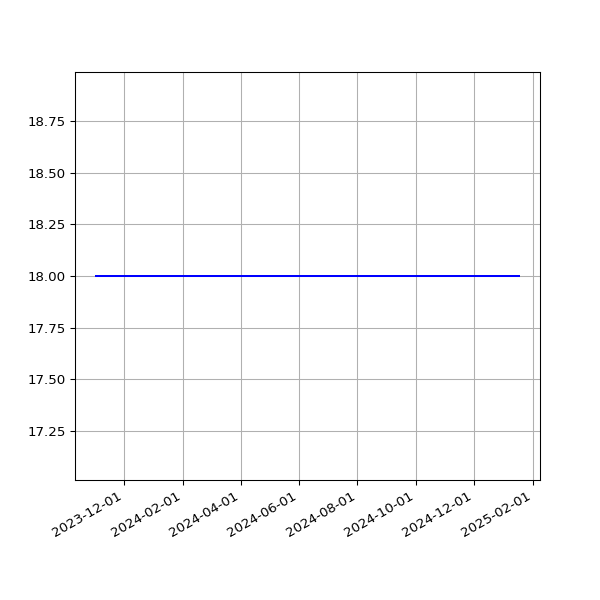

The file beside this chart, header and first rows:
date, value
2023-11-02T01:23:05Z, 18
2023-11-03T01:23:22Z, 18
2023-11-04T01:22:49Z, 18
2023-11-06T01:26:01Z, 18
2023-11-08T01:23:15Z, 18
2023-11-09T01:23:44Z, 18
2023-11-12T01:27:47Z, 18
2023-11-13T01:25:24Z, 18
2023-11-14T01:25:31Z, 18
2023-11-16T01:25:51Z, 18
2023-11-17T01:25:47Z, 18
2023-11-18T01:25:13Z, 18
2023-11-19T01:30:39Z, 18
2023-11-20T01:27:27Z, 18
2023-11-21T01:28:13Z, 18
2023-11-22T01:28:54Z, 18
2023-11-23T01:25:41Z, 18
2023-11-24T01:24:16Z, 18
2023-11-25T01:22:47Z, 18
2023-11-26T01:29:03Z, 18
2023-11-27T01:25:45Z, 18
2023-11-28T01:26:57Z, 18
2023-11-29T01:26:47Z, 18
2023-11-29T21:31:50Z, 18
2023-12-01T01:15:07Z, 18
2023-12-02T01:09:17Z, 18
2023-12-03T01:12:36Z, 18
2023-12-04T01:10:34Z, 18
2023-12-05T01:10:52Z, 18
2023-12-06T01:11:03Z, 18
2023-12-07T01:10:43Z, 18
2023-12-08T01:11:36Z, 18
2023-12-09T01:09:17Z, 18
2023-12-10T01:13:52Z, 18
2023-12-11T01:10:58Z, 18
2023-12-12T01:10:43Z, 18
2023-12-13T01:10:26Z, 18
2023-12-14T01:09:06Z, 18
2023-12-15T01:11:30Z, 18
2023-12-16T01:09:44Z, 18
2023-12-17T01:14:32Z, 18
2023-12-18T01:11:28Z, 18
2023-12-19T01:09:52Z, 18
2023-12-20T01:00:50Z, 18
2023-12-21T01:10:26Z, 18
2023-12-22T01:09:38Z, 18
2023-12-23T01:07:22Z, 18
2023-12-24T01:13:20Z, 18
2023-12-25T01:09:48Z, 18
2023-12-26T01:07:44Z, 18
2023-12-27T01:07:44Z, 18
2023-12-28T01:07:26Z, 18
2023-12-29T00:58:35Z, 18
2023-12-30T01:06:47Z, 18
2023-12-31T01:12:45Z, 18
2024-01-01T01:14:05Z, 18
2024-01-02T01:08:24Z, 18
2024-01-03T01:09:36Z, 18
2024-01-04T01:10:07Z, 18
2024-01-05T01:10:03Z, 18
... 235 more rows
